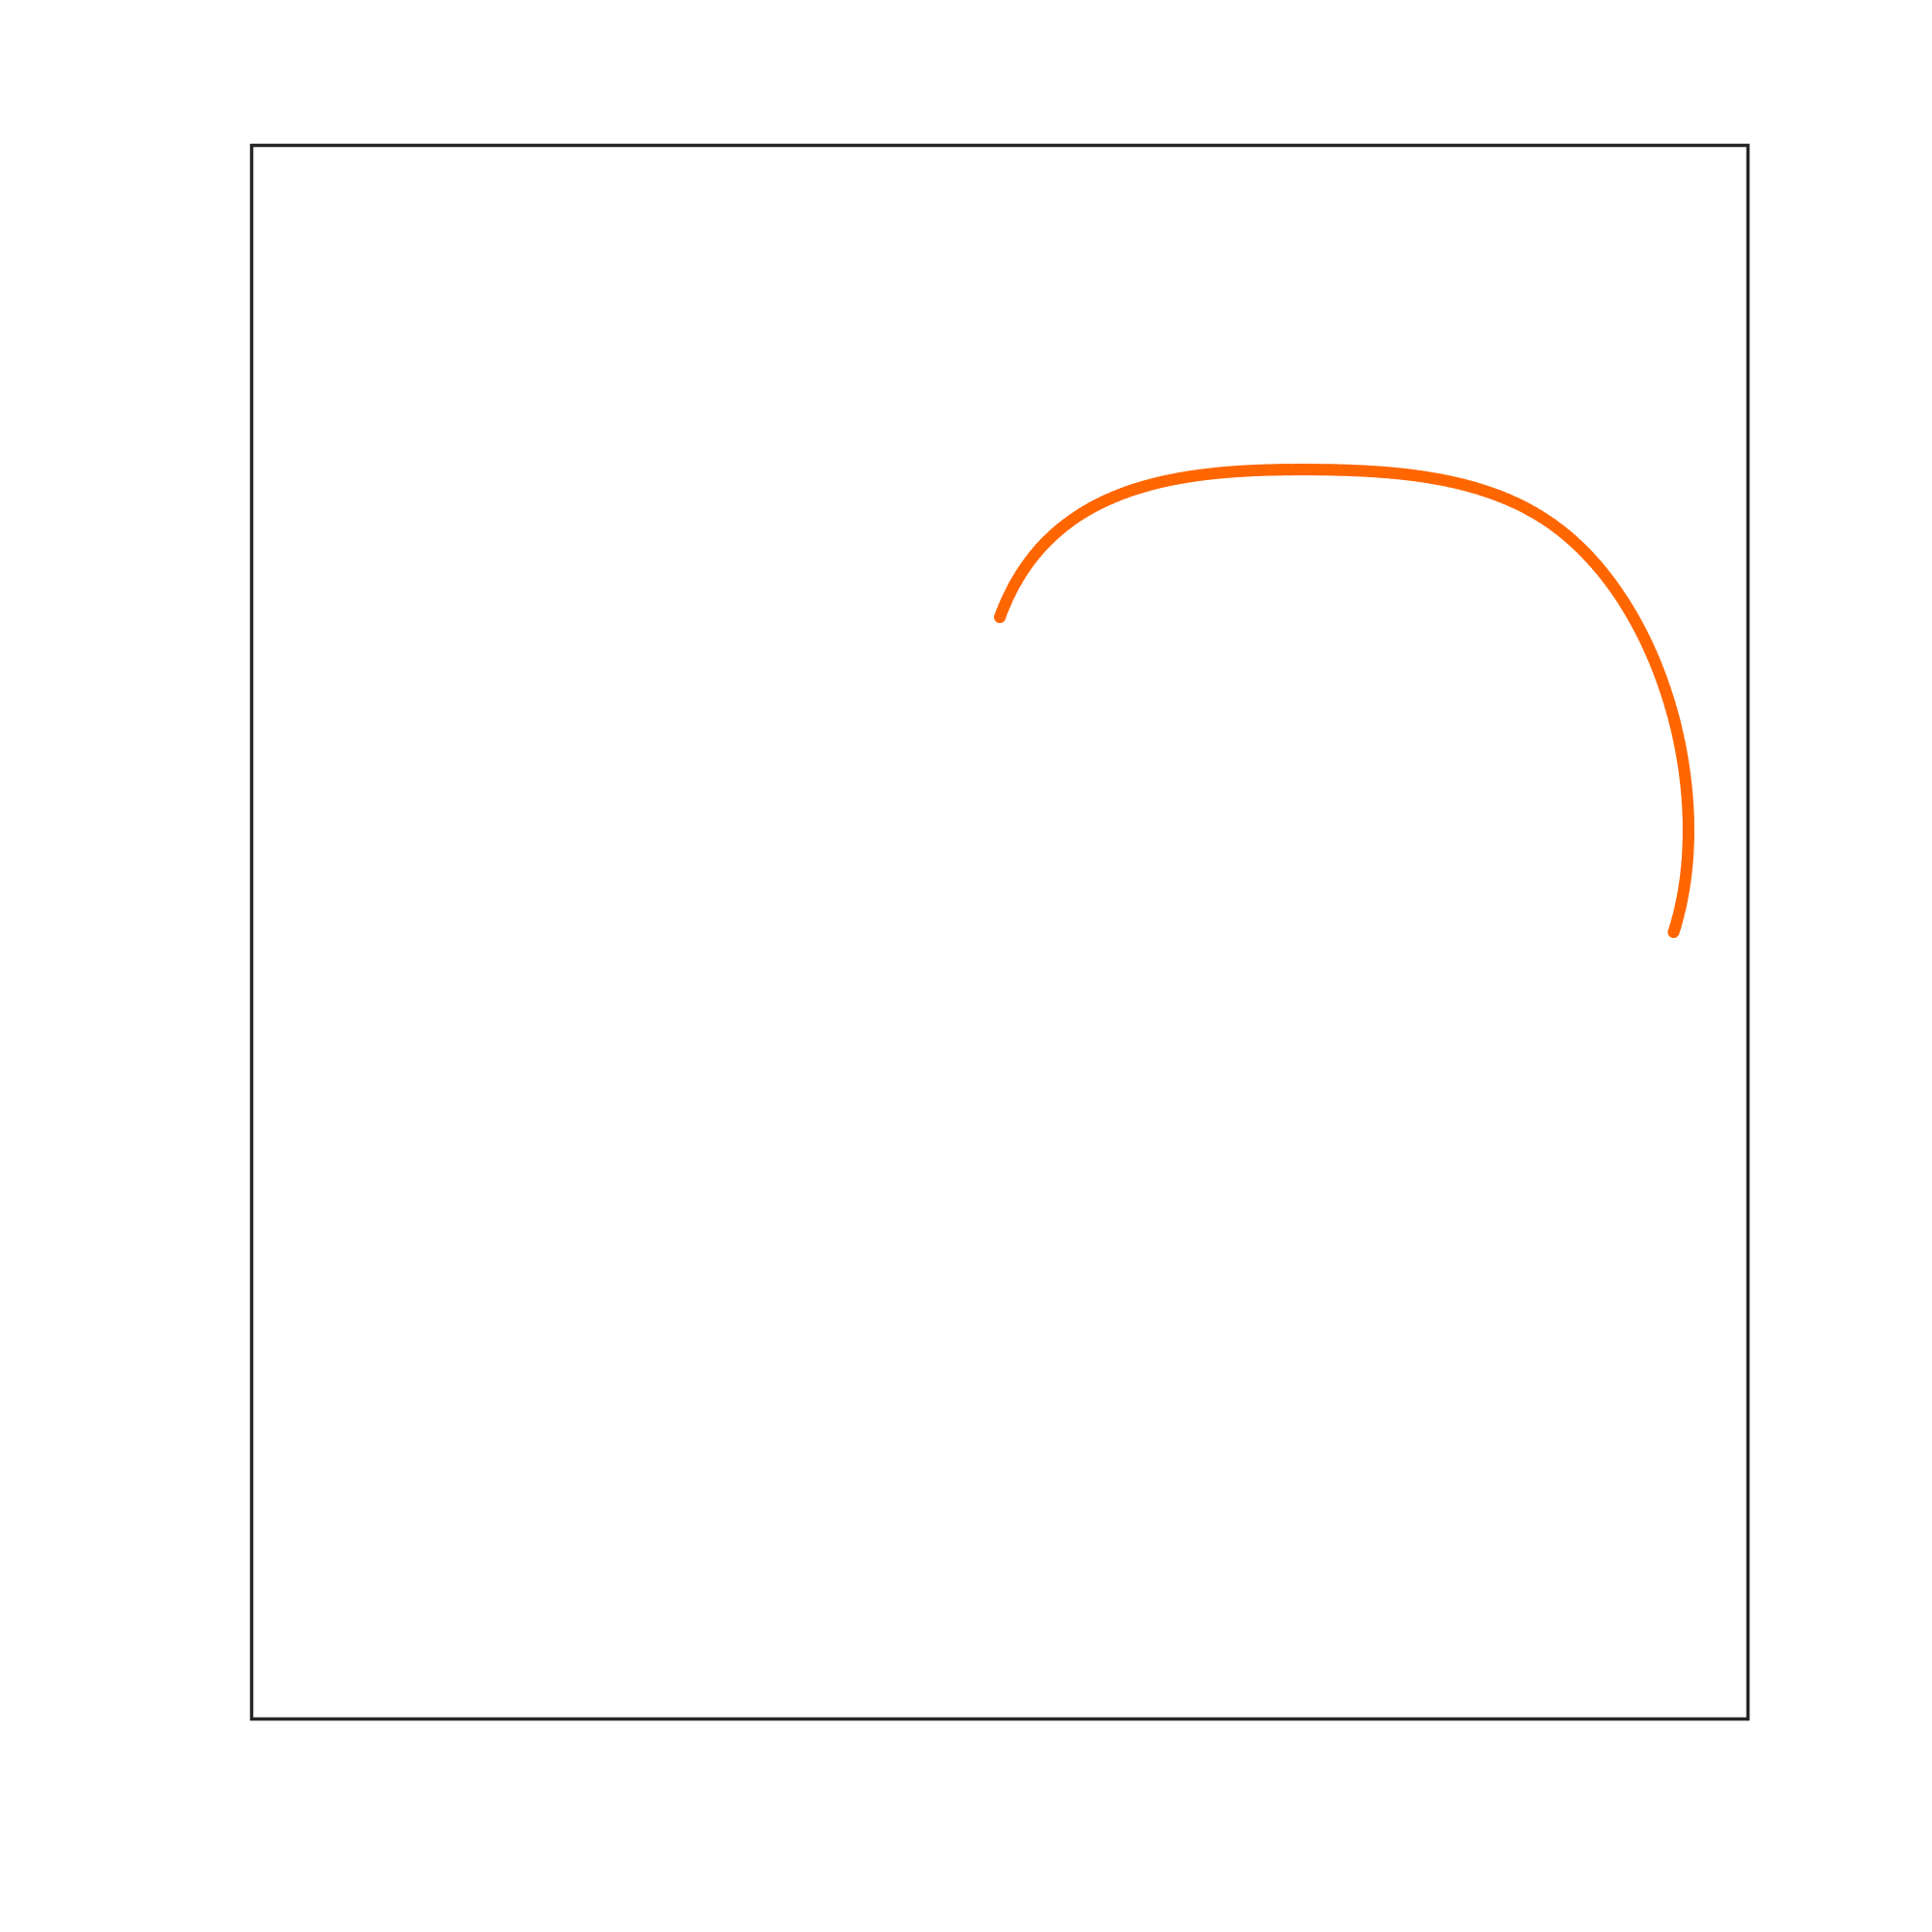

Data behind this chart, as committed beside it:
0.5, 0.7
0.5002, 0.7006
0.5005, 0.7013
0.5008, 0.702
0.501, 0.7026
0.5013, 0.7033
0.5016, 0.7039
0.5018, 0.7046
0.5021, 0.7052
0.5024, 0.7058
0.5027, 0.7065
0.5029, 0.7071
0.5032, 0.7078
0.5035, 0.7084
0.5038, 0.709
0.5041, 0.7097
0.5044, 0.7103
0.5047, 0.7109
0.505, 0.7116
0.5053, 0.7122
0.5056, 0.7128
0.5059, 0.7135
0.5062, 0.7141
0.5066, 0.7147
0.5069, 0.7153
0.5072, 0.716
0.5075, 0.7166
0.5079, 0.7172
0.5082, 0.7178
0.5085, 0.7184
0.5089, 0.719
0.5092, 0.7197
0.5096, 0.7203
0.5099, 0.7209
0.5103, 0.7215
0.5107, 0.7221
0.511, 0.7227
0.5114, 0.7233
0.5117, 0.7239
0.5121, 0.7245
0.5125, 0.7251
0.5129, 0.7257
0.5132, 0.7262
0.5136, 0.7268
0.514, 0.7274
0.5144, 0.728
0.5148, 0.7286
0.5152, 0.7292
0.5156, 0.7297
0.516, 0.7303
0.5164, 0.7309
0.5168, 0.7315
0.5172, 0.732
0.5176, 0.7326
0.518, 0.7331
0.5185, 0.7337
0.5189, 0.7343
0.5193, 0.7348
0.5198, 0.7354
0.5202, 0.7359
0.5206, 0.7365
... 939 more rows
